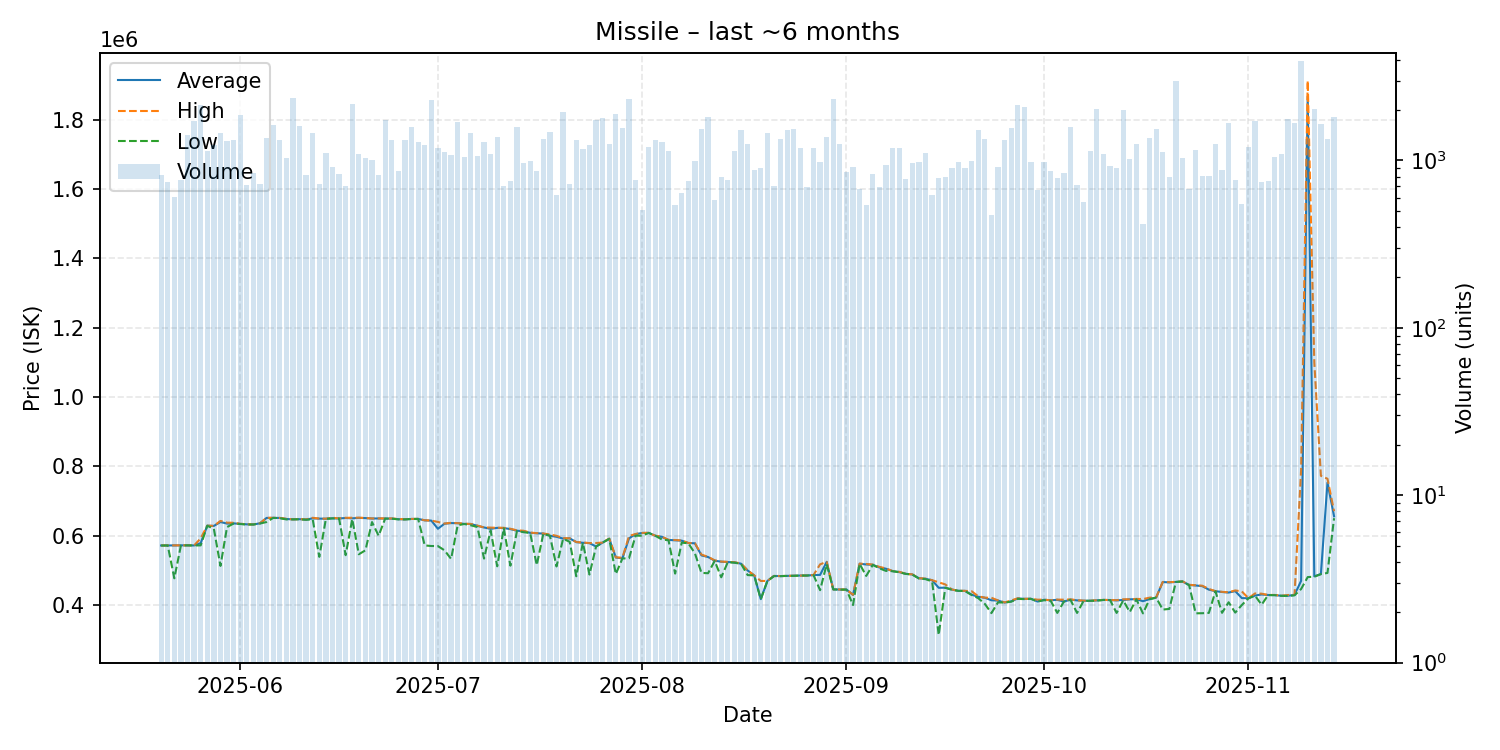

Data behind this chart, as committed beside it:
date, average, highest, lowest, order_count, volume
2025-05-20, 571700, 571800, 571600, 104, 824
2025-05-21, 571800, 571900, 571800, 83, 740
2025-05-22, 571700, 571800, 477000, 96, 608
2025-05-23, 571800, 571900, 571700, 129, 768
2025-05-24, 572200, 572200, 572100, 172, 1412
2025-05-25, 571800, 571800, 571800, 161, 1710
2025-05-26, 578600, 592400, 572000, 163, 2137
2025-05-27, 628800, 628800, 628600, 129, 1140
2025-05-28, 628100, 628200, 619800, 135, 1231
2025-05-29, 639400, 642600, 512700, 140, 1457
2025-05-30, 634900, 637500, 624800, 125, 1303
2025-05-31, 635400, 637300, 635000, 124, 1326
2025-06-01, 634200, 634300, 633700, 146, 1858
2025-06-02, 632700, 633000, 632200, 136, 709
2025-06-03, 632400, 632400, 632300, 100, 841
2025-06-04, 635700, 635800, 635000, 106, 720
2025-06-05, 651200, 651400, 639400, 131, 1354
2025-06-06, 651400, 651500, 651200, 153, 1640
2025-06-07, 651100, 651200, 650600, 145, 1332
2025-06-08, 648100, 648700, 646900, 140, 1035
2025-06-09, 647100, 647100, 647100, 124, 2371
2025-06-10, 647600, 647800, 647300, 115, 1600
2025-06-11, 646400, 646900, 645900, 133, 822
2025-06-12, 650000, 651600, 646900, 127, 1459
2025-06-13, 649200, 649300, 538900, 125, 719
2025-06-14, 648900, 649000, 648500, 132, 1106
2025-06-15, 650000, 651700, 649900, 103, 916
2025-06-16, 649600, 649800, 649500, 107, 832
2025-06-17, 651000, 651500, 543700, 132, 702
2025-06-18, 650000, 651800, 647900, 169, 2178
2025-06-19, 651300, 651900, 546400, 104, 1097
2025-06-20, 650700, 651000, 557800, 115, 1037
2025-06-21, 649500, 649600, 639200, 162, 1002
2025-06-22, 649700, 649800, 599900, 134, 824
2025-06-23, 649500, 649600, 649300, 171, 1740
2025-06-24, 649200, 649700, 649000, 128, 1333
2025-06-25, 647500, 648000, 647000, 108, 864
2025-06-26, 647200, 647400, 646900, 134, 1332
2025-06-27, 648200, 648300, 648000, 151, 1584
2025-06-28, 648400, 648500, 648200, 122, 1298
2025-06-29, 644200, 644400, 571900, 149, 1238
2025-06-30, 643500, 643600, 570200, 128, 2287
2025-07-01, 620000, 639600, 570000, 148, 1181
2025-07-02, 634500, 634900, 557800, 114, 1117
2025-07-03, 636300, 637100, 533000, 107, 1078
2025-07-04, 636000, 636100, 629900, 122, 1700
2025-07-05, 634000, 634500, 633700, 142, 1050
2025-07-06, 633700, 633800, 629900, 151, 1468
2025-07-07, 628500, 629000, 624800, 107, 1068
2025-07-08, 623700, 623800, 533900, 131, 1297
2025-07-09, 619700, 623300, 615000, 120, 1091
2025-07-10, 622600, 622800, 511700, 85, 1373
2025-07-11, 622000, 622700, 621500, 111, 700
2025-07-12, 619000, 620000, 513400, 130, 757
2025-07-13, 614300, 615300, 613900, 155, 1591
2025-07-14, 612600, 614200, 610000, 84, 971
2025-07-15, 608200, 608900, 607800, 164, 994
2025-07-16, 606900, 607400, 515100, 80, 864
2025-07-17, 606100, 606300, 605900, 107, 1335
2025-07-18, 599800, 603600, 599700, 95, 1470
... 119 more rows
